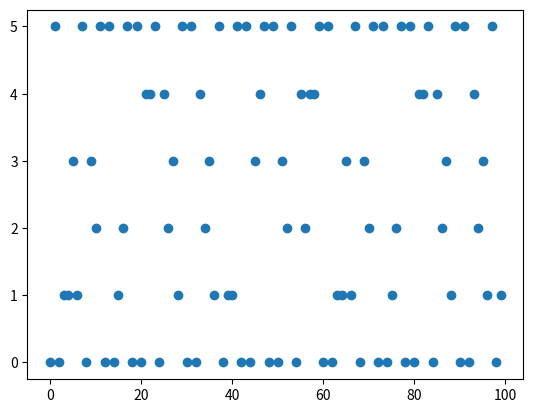

Python code for this plot:
from collections import Counter
from pprint import pprint

from matplotlib.pyplot import plot, show

NAME_1 = "ABC"  # Write in capital, without space e.g. "ARYAN"
NAME_2 = "BCDE"

FLAMES: dict = {letter: index for index, letter in enumerate("FLAMES")}


def count_non_matching_letter(name1: str, name2: str) -> int:
    output = Counter()
    name1 = Counter(name1)
    name2 = Counter(name2)

    for letter in name1:
        letters_left_count = abs(name1[letter] - name2[letter])
        output[letter] = letters_left_count

    for letter in name2:
        letters_left_count = abs(name1[letter] - name2[letter])
        output[letter] = letters_left_count

    total_count = 0
    for letter in output:
        total_count += output[letter]

    return total_count


def find_flames_letter(letter_count: int) -> int:
    flames_list: list = list(FLAMES.keys())
    for i in range(5):
        flame_letter_index = (letter_count - 1) % len(flames_list)
        flames_list.pop(flame_letter_index)

    return FLAMES[flames_list[0]]


def generate_plot_data() -> tuple[list, list]:
    dataset_size = 100
    letter_count_list = list()
    flames_letter_indexes_list = list()
    for letter_count in range(dataset_size):
        flame_index = find_flames_letter(letter_count)
        letter_count_list.append(letter_count)
        flames_letter_indexes_list.append(flame_index)

    return letter_count_list, flames_letter_indexes_list


def plot_graph(x_axis_points, y_axis_points):
    plot(x_axis_points, y_axis_points, "o")
    show()


def main():
    x_axis_data, y_axis_data = generate_plot_data()
    pprint({x_data: y_data for x_data, y_data in zip(x_axis_data, y_axis_data)})
    plot_graph(x_axis_data, y_axis_data)


if __name__ == "__main__":
    main()
